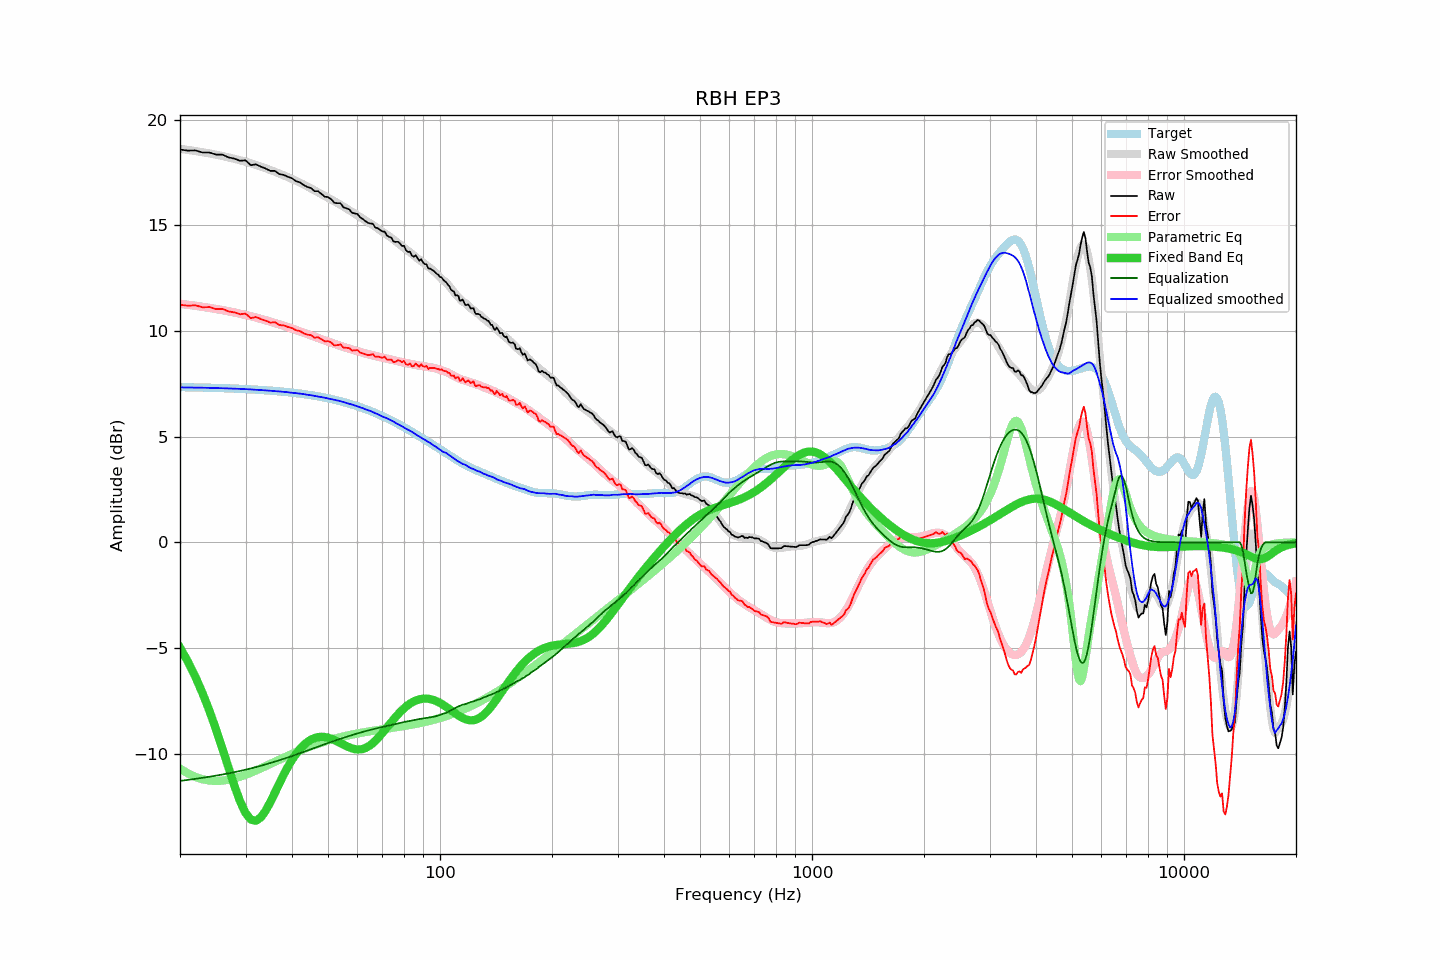

Source data for this figure (header and first rows):
frequency, raw, error, smoothed, error_smoothed, equalization, parametric_eq, equalized_raw, equalized_smoothed, target
20, 18.58, 11.24, 18.62, 11.29, -11.29, -4.98, 7.30, 7.33, 7.34
21, 18.53, 11.20, 18.57, 11.24, -11.24, -5.64, 7.29, 7.33, 7.34
22, 18.54, 11.21, 18.51, 11.19, -11.19, -6.36, 7.35, 7.32, 7.33
23, 18.44, 11.12, 18.46, 11.14, -11.14, -7.14, 7.30, 7.32, 7.32
24, 18.44, 11.13, 18.40, 11.09, -11.09, -7.98, 7.35, 7.31, 7.31
25, 18.34, 11.04, 18.34, 11.04, -11.04, -8.85, 7.30, 7.30, 7.31
26, 18.34, 11.05, 18.28, 10.99, -10.99, -9.76, 7.36, 7.29, 7.30
27, 18.21, 10.93, 18.21, 10.93, -10.93, -10.66, 7.28, 7.28, 7.29
28, 18.15, 10.88, 18.15, 10.88, -10.88, -11.51, 7.28, 7.27, 7.28
29, 18.05, 10.79, 18.08, 10.82, -10.82, -12.25, 7.24, 7.26, 7.26
30, 18.07, 10.82, 18.01, 10.76, -10.76, -12.81, 7.31, 7.25, 7.25
31, 17.84, 10.61, 17.93, 10.70, -10.70, -13.12, 7.15, 7.23, 7.24
32, 17.88, 10.66, 17.85, 10.64, -10.64, -13.18, 7.25, 7.22, 7.22
33, 17.77, 10.56, 17.78, 10.57, -10.57, -13.01, 7.20, 7.21, 7.21
34, 17.68, 10.49, 17.70, 10.51, -10.51, -12.69, 7.18, 7.19, 7.19
35, 17.57, 10.40, 17.61, 10.44, -10.44, -12.28, 7.13, 7.17, 7.18
36, 17.57, 10.41, 17.53, 10.38, -10.38, -11.84, 7.20, 7.16, 7.16
37, 17.42, 10.28, 17.45, 10.31, -10.31, -11.40, 7.11, 7.14, 7.14
38, 17.38, 10.26, 17.36, 10.25, -10.25, -10.99, 7.14, 7.12, 7.12
39, 17.29, 10.19, 17.28, 10.18, -10.18, -10.62, 7.11, 7.10, 7.10
40, 17.22, 10.14, 17.19, 10.11, -10.11, -10.30, 7.11, 7.08, 7.08
41, 17.09, 10.03, 17.11, 10.05, -10.05, -10.02, 7.05, 7.06, 7.06
42, 17.03, 10.00, 17.02, 9.98, -9.98, -9.78, 7.05, 7.04, 7.04
43, 16.90, 9.89, 16.93, 9.92, -9.92, -9.59, 6.99, 7.01, 7.01
44, 16.81, 9.83, 16.84, 9.85, -9.85, -9.45, 6.96, 6.98, 6.99
45, 16.76, 9.80, 16.75, 9.79, -9.79, -9.34, 6.97, 6.96, 6.96
46, 16.61, 9.68, 16.65, 9.73, -9.73, -9.26, 6.89, 6.93, 6.93
47, 16.61, 9.71, 16.57, 9.66, -9.66, -9.22, 6.95, 6.90, 6.91
48, 16.48, 9.61, 16.48, 9.61, -9.61, -9.20, 6.88, 6.87, 6.88
49, 16.35, 9.51, 16.39, 9.55, -9.55, -9.21, 6.80, 6.84, 6.85
50, 16.33, 9.52, 16.30, 9.50, -9.50, -9.24, 6.84, 6.81, 6.81
51, 16.23, 9.45, 16.22, 9.44, -9.44, -9.29, 6.79, 6.78, 6.78
52, 16.06, 9.32, 16.14, 9.39, -9.39, -9.35, 6.67, 6.74, 6.75
53, 16.04, 9.33, 16.06, 9.34, -9.34, -9.42, 6.70, 6.71, 6.71
54, 16.04, 9.37, 15.97, 9.30, -9.30, -9.49, 6.75, 6.68, 6.68
55, 15.85, 9.22, 15.89, 9.25, -9.25, -9.57, 6.60, 6.64, 6.64
56, 15.80, 9.20, 15.80, 9.20, -9.20, -9.64, 6.60, 6.59, 6.60
57, 15.75, 9.19, 15.72, 9.16, -9.16, -9.70, 6.59, 6.56, 6.56
58, 15.59, 9.07, 15.64, 9.12, -9.12, -9.75, 6.48, 6.52, 6.52
59, 15.56, 9.08, 15.56, 9.08, -9.08, -9.78, 6.49, 6.48, 6.48
60, 15.53, 9.10, 15.47, 9.04, -9.04, -9.80, 6.49, 6.43, 6.44
61, 15.37, 8.98, 15.39, 9.00, -9.00, -9.80, 6.37, 6.39, 6.39
62, 15.29, 8.94, 15.32, 8.97, -8.97, -9.78, 6.32, 6.35, 6.35
63, 15.20, 8.90, 15.24, 8.94, -8.94, -9.73, 6.27, 6.30, 6.31
64, 15.11, 8.85, 15.16, 8.90, -8.90, -9.67, 6.21, 6.25, 6.26
65, 15.08, 8.87, 15.09, 8.87, -8.87, -9.59, 6.21, 6.21, 6.21
66, 15.07, 8.91, 15.01, 8.85, -8.85, -9.50, 6.23, 6.16, 6.17
67, 14.89, 8.78, 14.93, 8.82, -8.82, -9.39, 6.08, 6.11, 6.12
68, 14.86, 8.79, 14.85, 8.79, -8.79, -9.28, 6.07, 6.06, 6.07
69, 14.78, 8.76, 14.77, 8.76, -8.76, -9.15, 6.02, 6.01, 6.02
70, 14.70, 8.73, 14.69, 8.74, -8.74, -9.02, 5.97, 5.95, 5.97
71, 14.70, 8.78, 14.63, 8.71, -8.71, -8.89, 5.99, 5.91, 5.92
72, 14.51, 8.64, 14.56, 8.69, -8.69, -8.76, 5.82, 5.87, 5.87
73, 14.45, 8.64, 14.48, 8.67, -8.67, -8.63, 5.79, 5.81, 5.82
74, 14.41, 8.65, 14.41, 8.64, -8.64, -8.50, 5.77, 5.76, 5.77
75, 14.23, 8.52, 14.33, 8.62, -8.62, -8.38, 5.62, 5.71, 5.71
76, 14.21, 8.55, 14.24, 8.60, -8.60, -8.26, 5.62, 5.65, 5.66
77, 14.22, 8.62, 14.17, 8.57, -8.57, -8.15, 5.65, 5.60, 5.61
78, 14.14, 8.59, 14.09, 8.55, -8.55, -8.04, 5.60, 5.55, 5.56
79, 14.02, 8.52, 14.01, 8.52, -8.52, -7.95, 5.50, 5.49, 5.50
... 553 more rows
